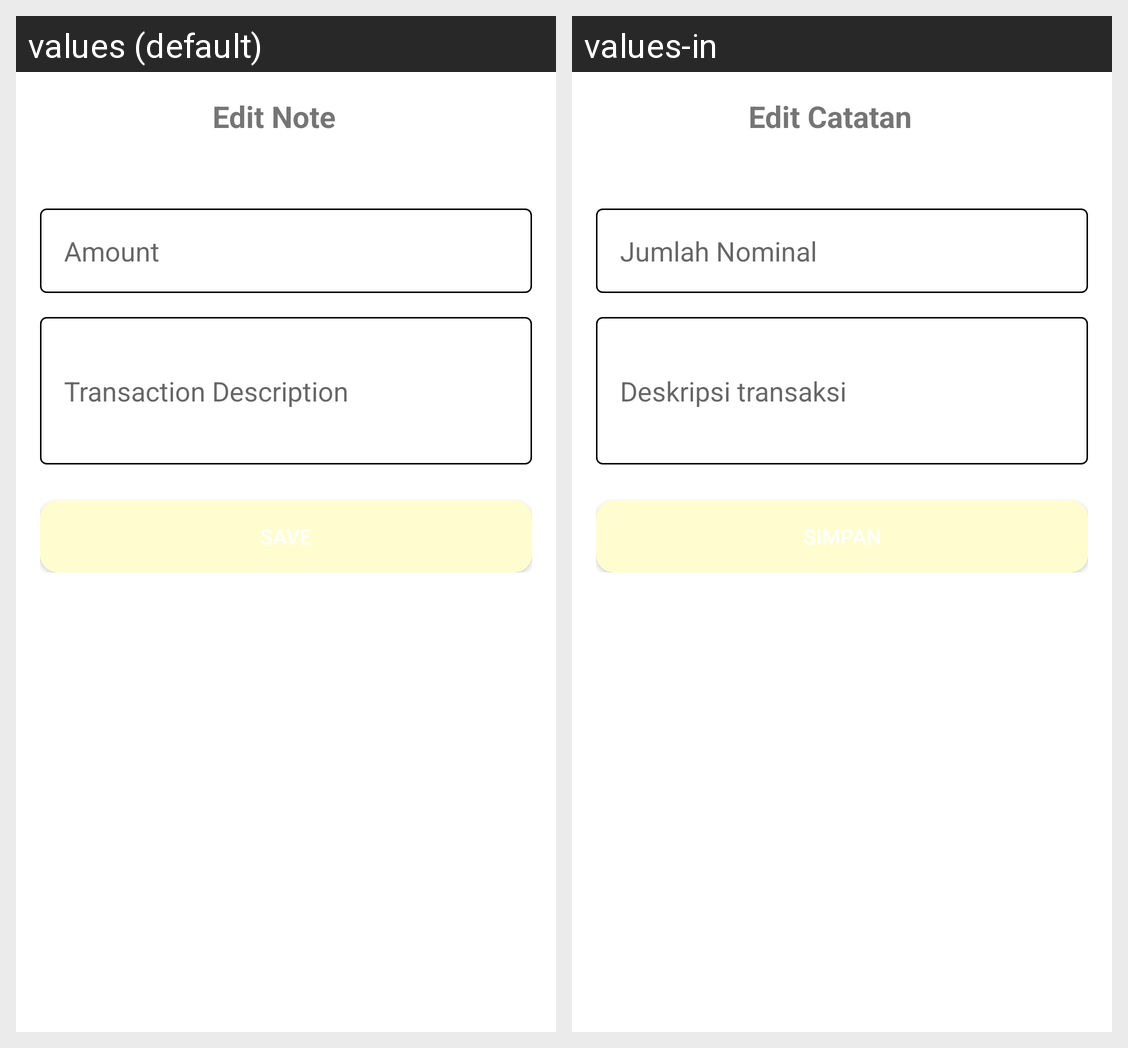

The Android screen above is rendered under two locales of the same app. Produce the string resources it draws, with the default and per-locale values.
Android screen res/layout/fragment_edit_catatan.xml rendered under 2 locales, left to right: values (default), values-in. Device: Nexus 5 (rendered at 1080×1920; each locale shown at half size, 540×960, under a caption strip naming it); theme Theme.ReNote.
Strings drawn on this screen, with the default value and each locale's value (text and hints the layout hard-codes, and strings that could not be matched under every locale, appear in the picture but are not listed):

edit_catatan
  values: Edit Note
  values-in: Edit Catatan

jumlah_nominal
  values: Amount
  values-in: Jumlah Nominal

deskripsi_transaksi
  values: Transaction Description
  values-in: Deskripsi transaksi

edit
  values: Save
  values-in: Simpan
